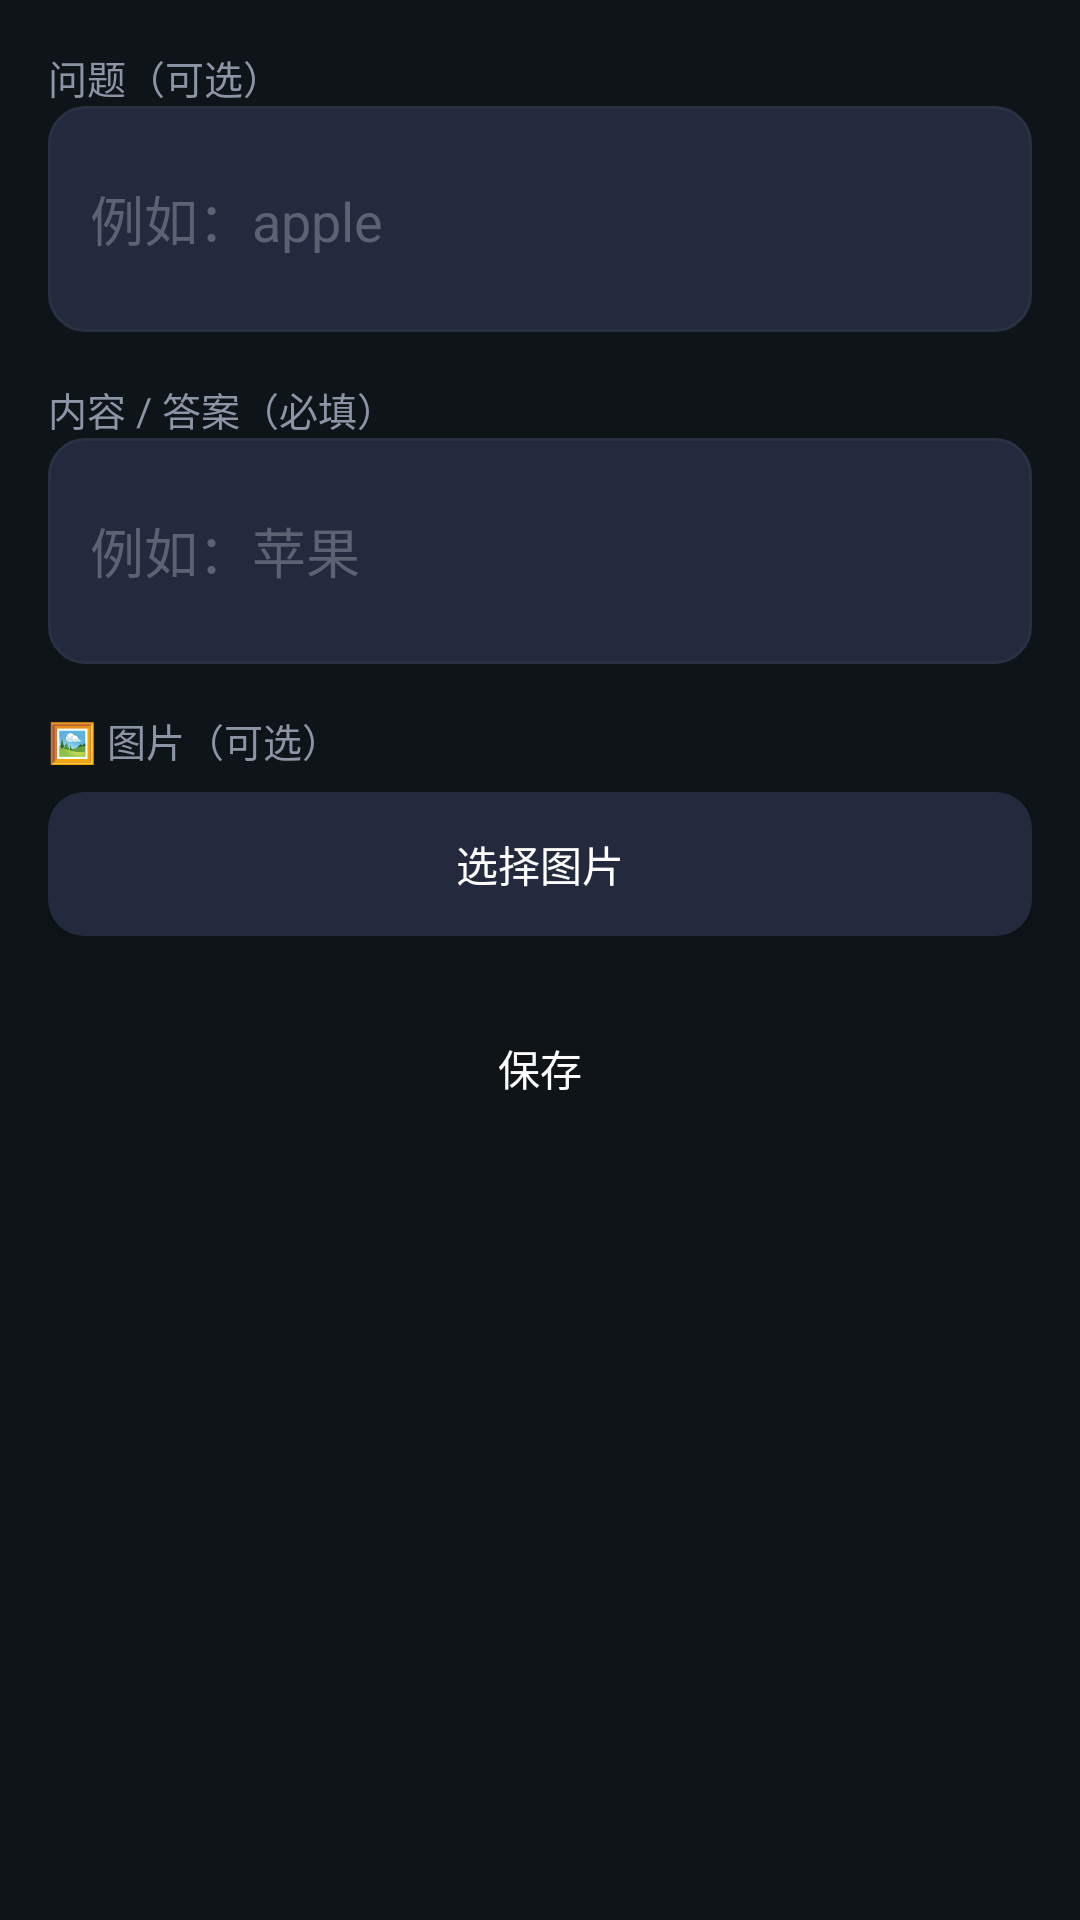

Write the Android layout XML for this screen, with the resource values it uses.
<!-- AndroidManifest.xml: application theme Theme.MemoRecite -->
<!-- res/layout/activity_card_edit.xml -->
<?xml version="1.0" encoding="utf-8"?>
<ScrollView xmlns:android="http://schemas.android.com/apk/res/android"
    android:layout_width="match_parent"
    android:layout_height="match_parent"
    android:background="@color/bg_dark">

    <LinearLayout
        android:layout_width="match_parent"
        android:layout_height="wrap_content"
        android:orientation="vertical"
        android:padding="16dp">

        <TextView
            android:layout_width="wrap_content"
            android:layout_height="wrap_content"
            android:text="@string/ce_front"
            android:textColor="@color/text_secondary"
            android:textSize="13sp" />

        <EditText
            android:id="@+id/etFront"
            android:layout_width="match_parent"
            android:layout_height="wrap_content"
            android:hint="@string/ce_front_hint"
            android:inputType="textMultiLine"
            android:minLines="2"
            android:background="@drawable/bg_input"
            android:padding="14dp"
            android:textColor="@color/text_primary"
            android:textColorHint="@color/text_hint"
            android:layout_marginBottom="16dp" />

        <TextView
            android:layout_width="wrap_content"
            android:layout_height="wrap_content"
            android:text="@string/ce_back"
            android:textColor="@color/text_secondary"
            android:textSize="13sp" />

        <EditText
            android:id="@+id/etBack"
            android:layout_width="match_parent"
            android:layout_height="wrap_content"
            android:hint="@string/ce_back_hint"
            android:inputType="textMultiLine"
            android:minLines="2"
            android:background="@drawable/bg_input"
            android:padding="14dp"
            android:textColor="@color/text_primary"
            android:textColorHint="@color/text_hint"
            android:layout_marginBottom="16dp" />

        <TextView
            android:layout_width="wrap_content"
            android:layout_height="wrap_content"
            android:text="@string/ce_image"
            android:textColor="@color/text_secondary"
            android:textSize="13sp"
            android:layout_marginBottom="8dp" />

        <ImageView
            android:id="@+id/ivImage"
            android:layout_width="match_parent"
            android:layout_height="200dp"
            android:scaleType="centerCrop"
            android:background="@drawable/bg_input"
            android:visibility="gone"
            android:layout_marginBottom="8dp" />

        <LinearLayout
            android:layout_width="match_parent"
            android:layout_height="wrap_content"
            android:orientation="horizontal"
            android:layout_marginBottom="20dp">

            <Button
                android:id="@+id/btnPickImage"
                android:layout_width="0dp"
                android:layout_height="wrap_content"
                android:layout_weight="1"
                android:text="@string/ce_pick_image"
                android:textColor="@color/text_primary"
                android:background="@drawable/bg_button_secondary" />

            <Button
                android:id="@+id/btnRemoveImage"
                android:layout_width="0dp"
                android:layout_height="wrap_content"
                android:layout_weight="1"
                android:layout_marginStart="8dp"
                android:text="@string/ce_remove_image"
                android:textColor="@color/text_primary"
                android:background="@drawable/bg_button_secondary"
                android:visibility="gone" />
        </LinearLayout>

        <Button
            android:id="@+id/btnSave"
            android:layout_width="match_parent"
            android:layout_height="wrap_content"
            android:text="@string/ce_save"
            android:textColor="@color/text_primary"
            android:background="@drawable/bg_button_primary" />
    </LinearLayout>
</ScrollView>
<!-- resources referenced by this layout -->
<resources>
  <color name="bg_dark">#0F1419</color>
  <color name="text_hint">#5A6372</color>
  <color name="text_primary">#FFFFFF</color>
  <color name="text_secondary">#8B95A5</color>
  <!-- drawable bg_button_secondary (drawable) -->
  <?xml version="1.0" encoding="utf-8"?>
  <shape xmlns:android="http://schemas.android.com/apk/res/android"
      android:shape="rectangle">
      <solid android:color="@color/card_bg_light" />
      <corners android:radius="12dp" />
  </shape>
  <!-- drawable bg_input (drawable) -->
  <?xml version="1.0" encoding="utf-8"?>
  <shape xmlns:android="http://schemas.android.com/apk/res/android"
      android:shape="rectangle">
      <solid android:color="@color/card_bg_light" />
      <corners android:radius="12dp" />
      <stroke android:width="1dp" android:color="#2A3142" />
  </shape>
  <string name="ce_back">内容 / 答案（必填）</string>
  <string name="ce_back_hint">例如：苹果</string>
  <string name="ce_front">问题（可选）</string>
  <string name="ce_front_hint">例如：apple</string>
  <string name="ce_image">🖼️ 图片（可选）</string>
  <string name="ce_pick_image">选择图片</string>
  <string name="ce_remove_image">删除图片</string>
  <string name="ce_save">保存</string>
  <style name="Theme.MemoRecite" parent="Base.Theme.MemoRecite" />
  <color name="card_bg_light">#232A3D</color>
  <style name="Base.Theme.MemoRecite" parent="Theme.Material3.DayNight.NoActionBar">
          
          
      </style>
</resources>
